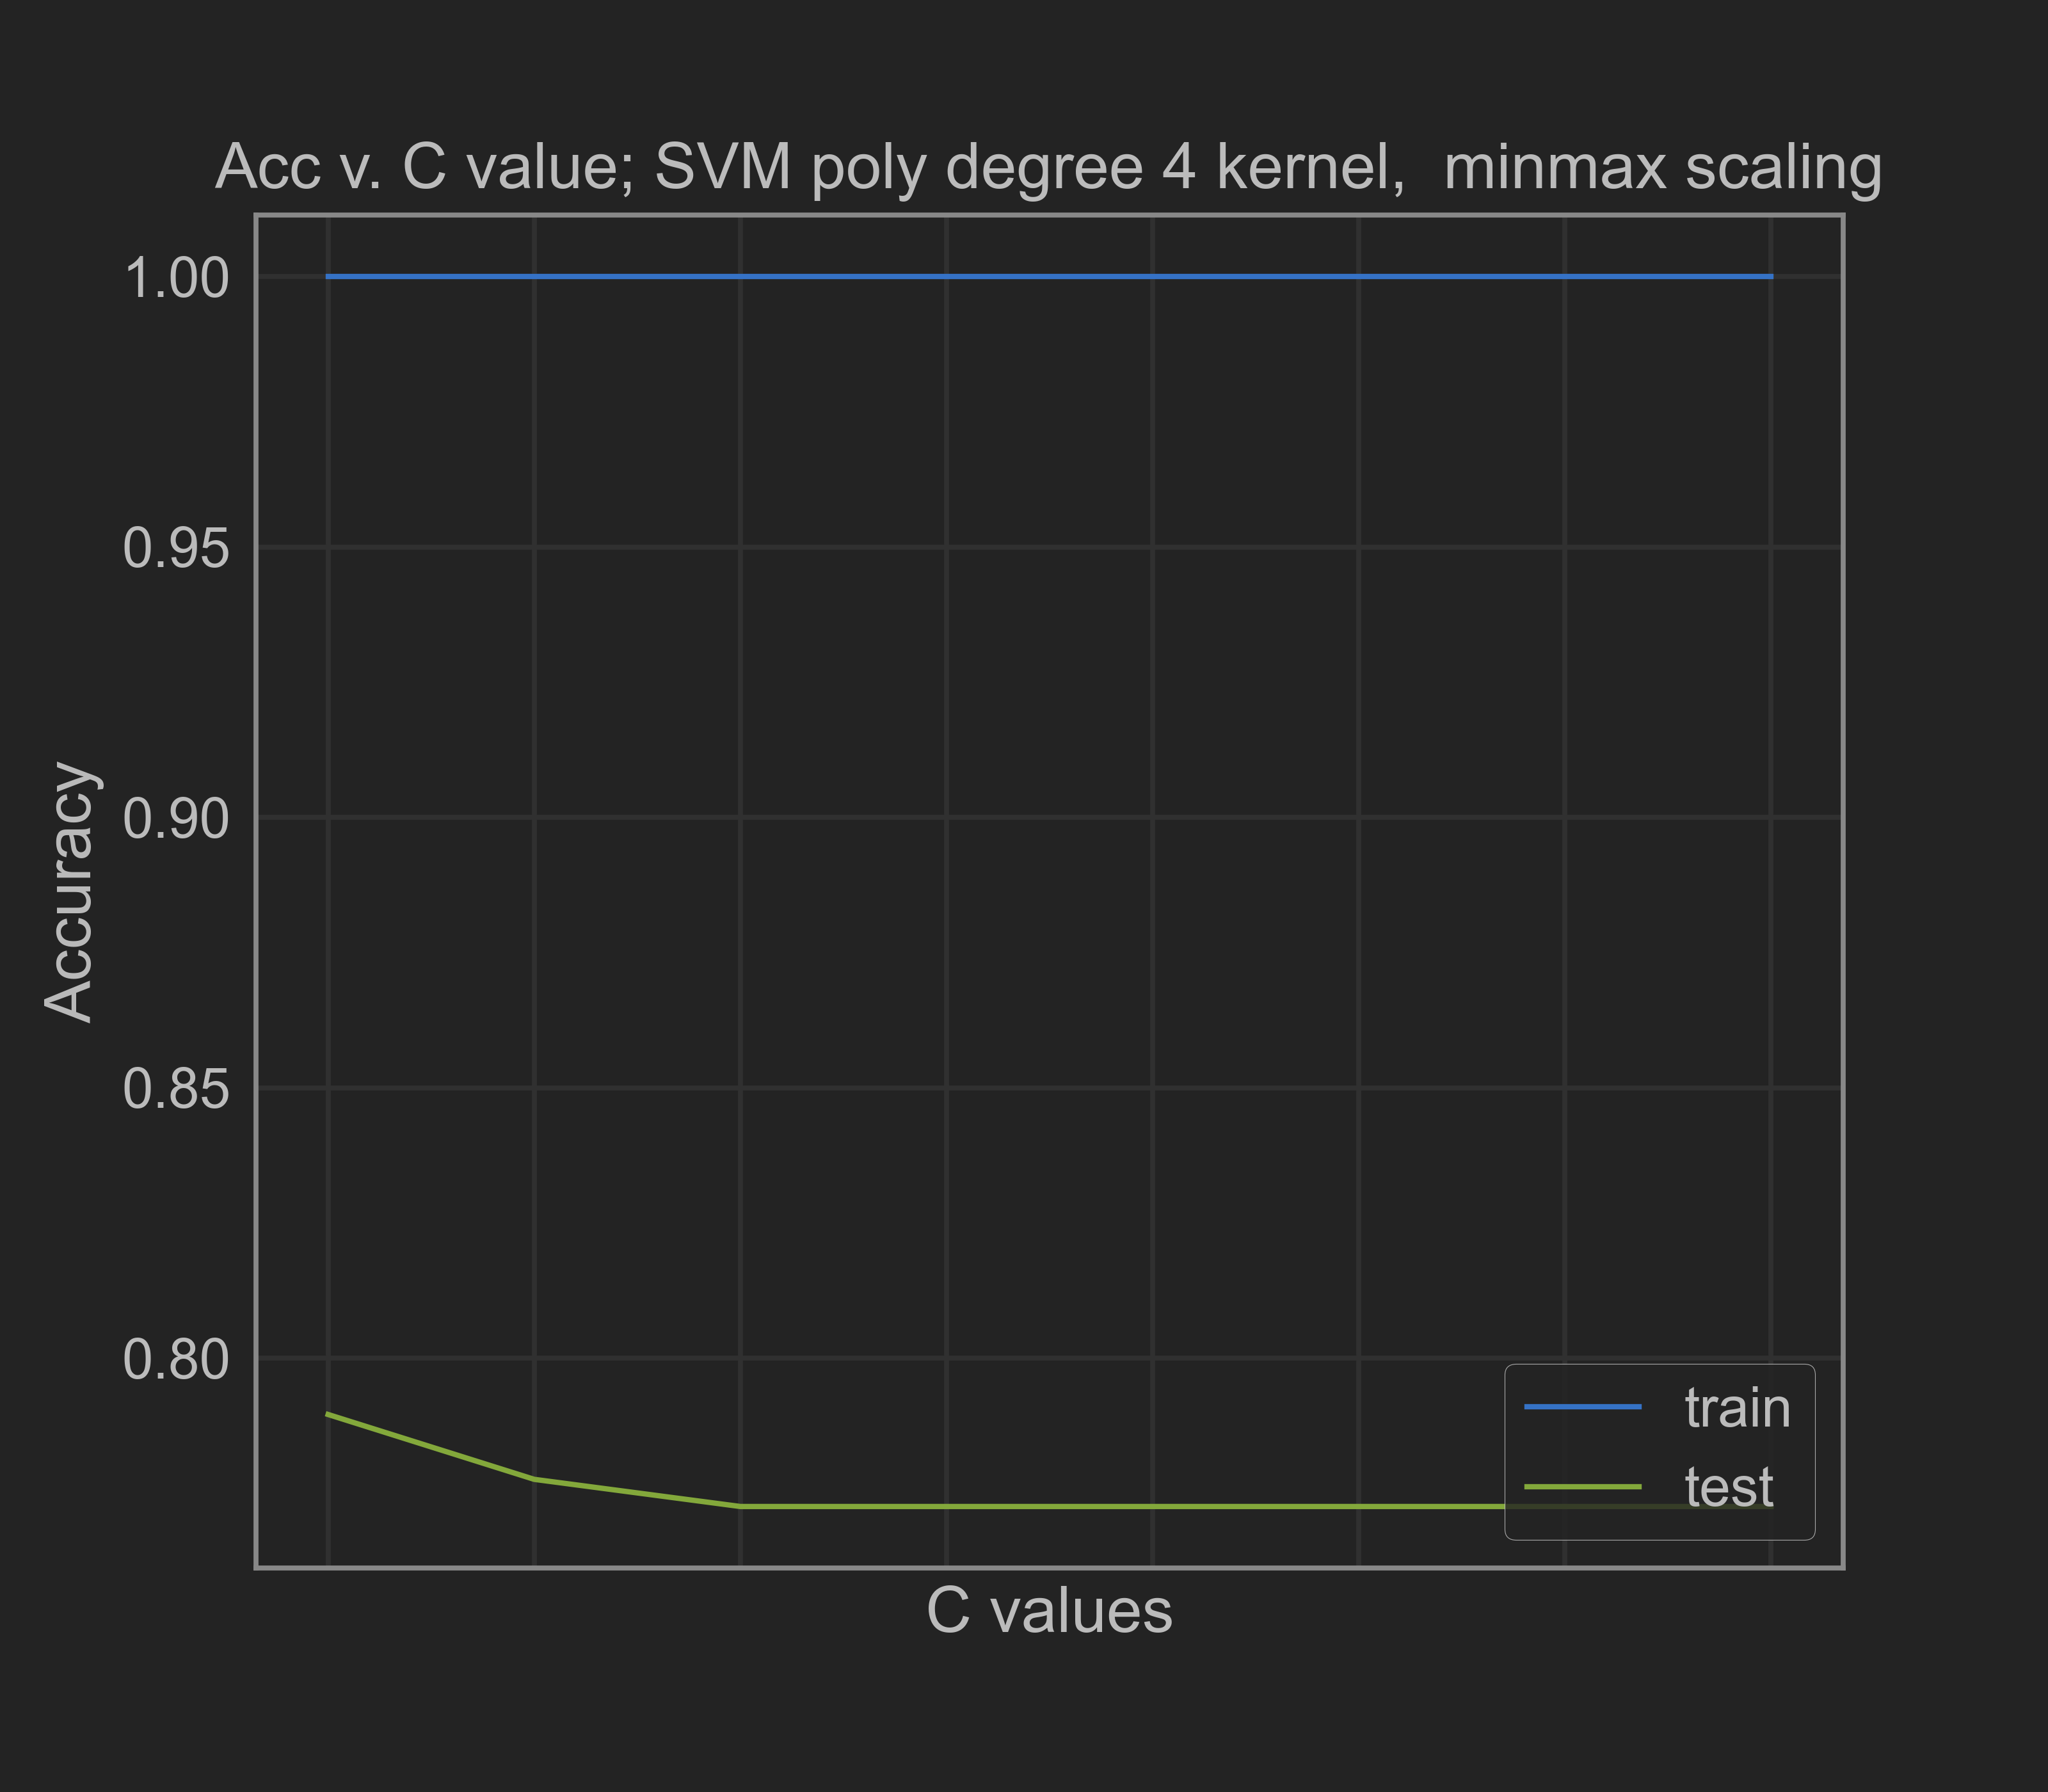

The table this chart was drawn from, first rows:
0.001, 1.0, 0.7895984383714445
0.01, 1.0, 0.7776
0.1, 1.0, 0.7726
1.0, 1.0, 0.7726
10.0, 1.0, 0.7726
100.0, 1.0, 0.7726
1000, 1.0, 0.7726
10000000, 1.0, 0.7726
